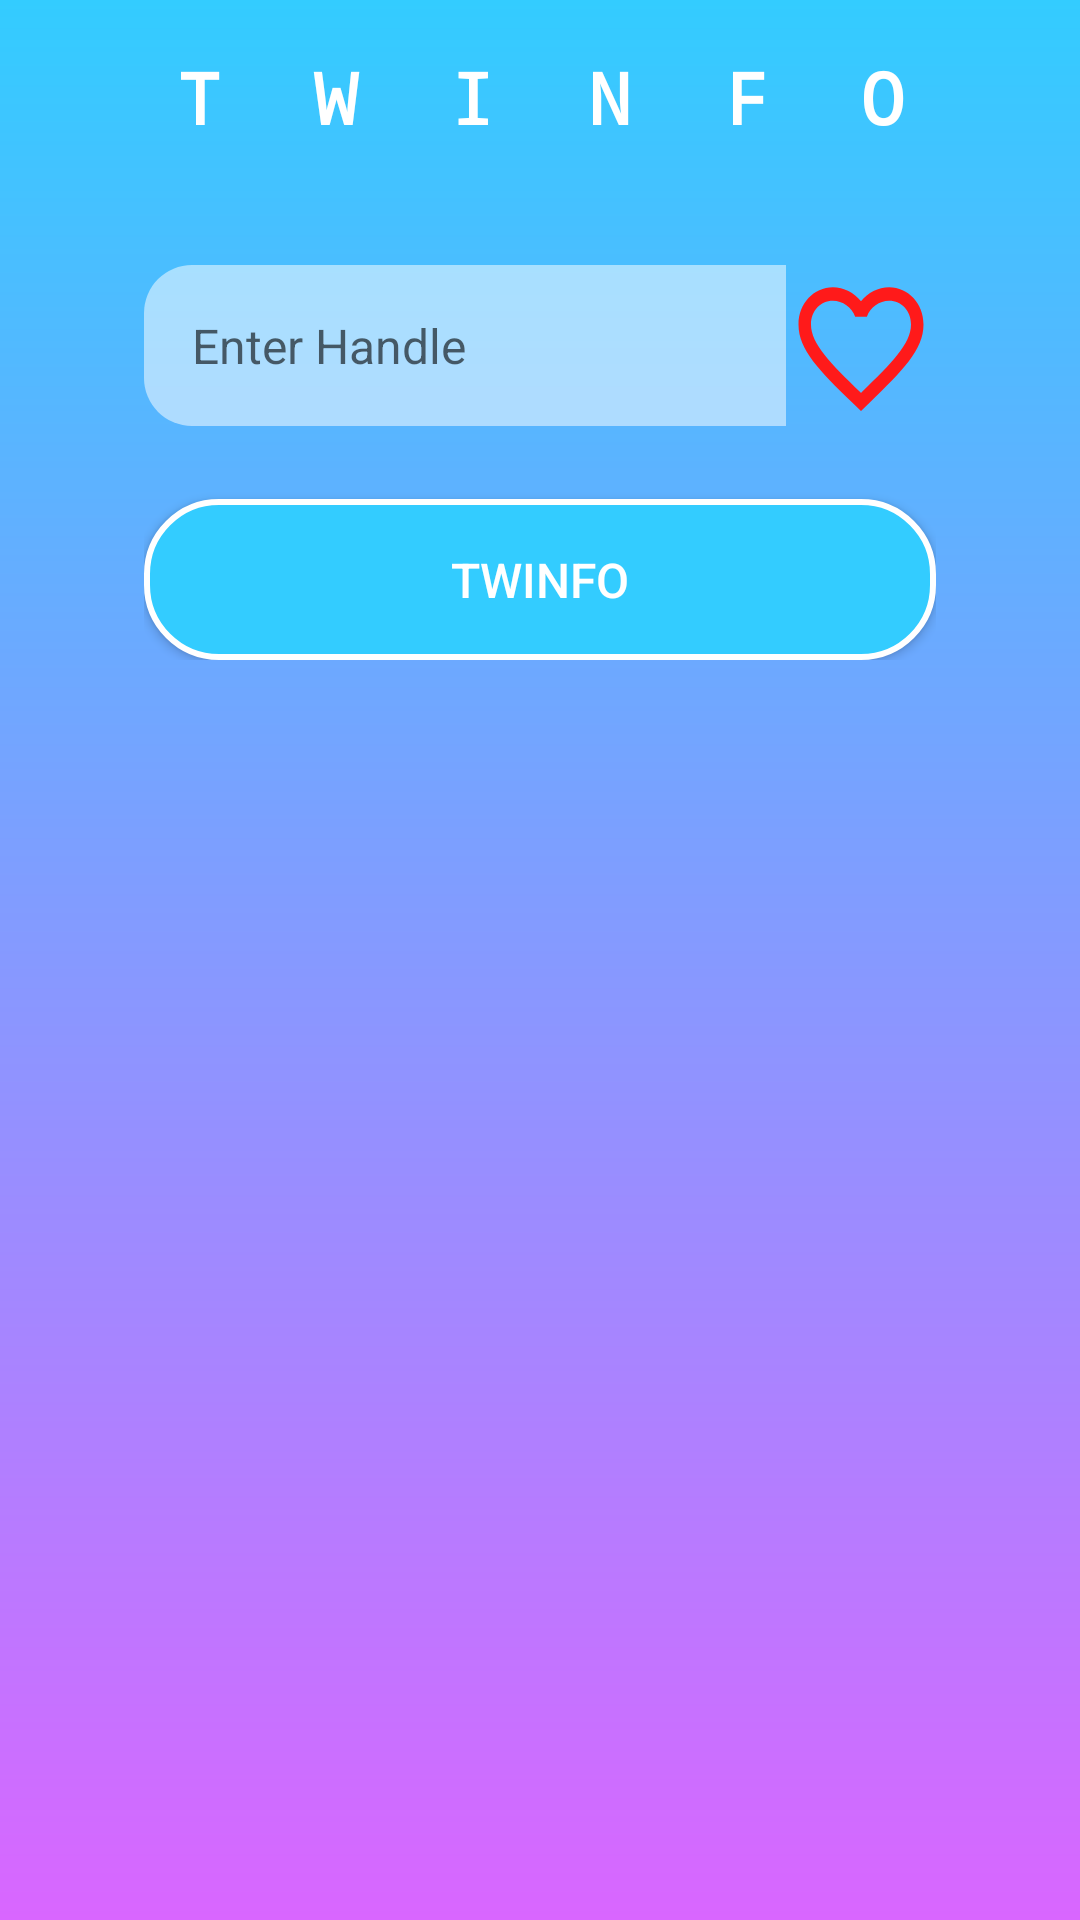

This screen was rendered from an Android layout file. Write that file and the resources it references.
<!-- AndroidManifest.xml: application theme AppTheme -->
<!-- res/layout/fragment_home.xml -->
<?xml version="1.0" encoding="utf-8"?>
<LinearLayout
    xmlns:android="http://schemas.android.com/apk/res/android"
    android:layout_width="match_parent"
    android:layout_height="match_parent"
    android:orientation="vertical"
    android:padding="16dp"
    android:background="@drawable/backgrnd_theme">

    <TextView
        android:layout_width="match_parent"
        android:layout_height="wrap_content"
        android:textSize="24dp"
        android:textColor="#FFF"
        android:textAlignment="center"
        android:fontFamily="monospace"
        android:textStyle="bold"
        android:letterSpacing="1.3"
        android:text="TWINFO"/>


    <LinearLayout

        android:layout_width="match_parent"
        android:layout_height="wrap_content"
        android:orientation="vertical"
        android:layout_margin="16dp"
        android:paddingLeft="16dp"
        android:paddingRight="16dp"
        android:paddingTop="24dp"
        android:paddingBottom="24dp"
        android:background="@drawable/rajbubble">


        <LinearLayout
            android:layout_width="match_parent"
            android:layout_height="wrap_content"
            android:orientation="horizontal">
            <EditText
                android:id="@+id/inp"
                android:layout_width="match_parent"
                android:layout_height="wrap_content"
                android:layout_weight="2"
                android:background="@drawable/bubbleedittext"
                android:singleLine="true"
                android:hint="Enter Handle"
                android:padding="16dp"
                android:textColor="#50000000"
                android:textSize="16sp"
                />

            <ToggleButton
                android:id="@+id/togglebutton"
                android:layout_width="50dp"
                android:layout_height="54dp"
                android:textOn=""
                android:textOff=""
                android:foreground="@drawable/lovebutton"
                android:background="@drawable/check"
                />
               />
            
        </LinearLayout>


        <Button
            android:layout_marginTop="24dp"
            android:id="@+id/button_home"
            android:layout_width="match_parent"
            android:layout_height="wrap_content"
            android:padding="16dp"
            android:textSize="16sp"
            android:elevation="0dp"
            android:background="@drawable/home_button"
            android:text="TWINFO"
            android:textColor="#FFFFFF" />

    </LinearLayout>

    <ScrollView
        android:layout_width="match_parent"
        android:layout_height="match_parent"
        android:layout_margin="16dp"
        android:background="@drawable/rajbubble">

        <TextView
            android:id="@+id/tv"
            android:layout_margin="16dp"
            android:textSize="16sp"
            android:textColor="#85000000"
            android:layout_width="match_parent"
            android:layout_height="wrap_content" />
    </ScrollView>
</LinearLayout>
<!-- resources referenced by this layout -->
<resources>
  <!-- drawable backgrnd_theme (drawable) -->
  <?xml version="1.0" encoding="utf-8"?>
  <shape xmlns:android="http://schemas.android.com/apk/res/android">
      <gradient
  
          android:startColor="#33ccff"
          android:endColor="#d966ff"
          android:angle="270"
          />
  </shape>
  <!-- drawable bubbleedittext (drawable) -->
  <?xml version="1.0" encoding="utf-8"?>
  <shape xmlns:android="http://schemas.android.com/apk/res/android">
      <solid
          android:color="#85FFFFFF"/>
      <corners
          android:topLeftRadius="16dp"
          android:bottomLeftRadius="16dp"
  
          />
  </shape>
  <!-- drawable check (drawable) -->
  <?xml version="1.0" encoding="utf-8"?>
  <selector xmlns:android="http://schemas.android.com/apk/res/android">
      <item android:drawable="@drawable/ic_favorite_full_24dp"
          android:state_checked="true" />
      <item android:drawable="@drawable/ic_favorite_border_black_24dp"
          android:state_checked="false"/>
  </selector>
  <!-- drawable home_button (drawable) -->
  <?xml version="1.0" encoding="utf-8"?>
  <shape xmlns:android="http://schemas.android.com/apk/res/android">
      <solid
          android:color="@color/colorPrimary"/>
      <stroke
          android:width="2dp"
          android:color="#FFFFFF"/>
      <corners
          android:radius="24dp"/>
  </shape>
  <!-- drawable ic_favorite_border_black_24dp (drawable) -->
  <vector android:height="10dp"
      android:tint="#FF1A1A"
      android:viewportHeight="24.0"
      android:viewportWidth="24.0"
      android:width="10dp"
      xmlns:android="http://schemas.android.com/apk/res/android">
      <path android:fillColor="#FF000000"
          android:pathData="M16.5,3c-1.74,0 -3.41,0.81 -4.5,2.09C10.91,3.81 9.24,3 7.5,3 4.42,3 2,5.42 2,8.5c0,3.78 3.4,6.86 8.55,11.54L12,21.35l1.45,-1.32C18.6,15.36 22,12.28 22,8.5 22,5.42 19.58,3 16.5,3zM12.1,18.55l-0.1,0.1 -0.1,-0.1C7.14,14.24 4,11.39 4,8.5 4,6.5 5.5,5 7.5,5c1.54,0 3.04,0.99 3.57,2.36h1.87C13.46,5.99 14.96,5 16.5,5c2,0 3.5,1.5 3.5,3.5 0,2.89 -3.14,5.74 -7.9,10.05z"/>
  </vector>
  <!-- drawable lovebutton (drawable) -->
  <?xml version="1.0" encoding="utf-8"?>
  <shape xmlns:android="http://schemas.android.com/apk/res/android">
      <corners
          android:topRightRadius="16dp"
          android:bottomRightRadius="16dp"/>
      <solid
          android:color="#98FFFFFF"/>
  </shape>
  <style name="AppTheme" parent="Theme.AppCompat.Light.NoActionBar">
          
          <item name="colorPrimary">@color/colorPrimary</item>
          <item name="colorPrimaryDark">@color/colorPrimary</item>
          <item name="colorAccent">@color/colorPrimary</item>
      </style>
  <!-- drawable ic_favorite_full_24dp (drawable) -->
  <vector android:height="10dp" android:tint="#FF1A1A"
      android:viewportHeight="24.0" android:viewportWidth="24.0"
      android:width="10dp" xmlns:android="http://schemas.android.com/apk/res/android">
      <path android:fillColor="#FF000000" android:pathData="M12,21.35l-1.45,-1.32C5.4,15.36 2,12.28 2,8.5 2,5.42 4.42,3 7.5,3c1.74,0 3.41,0.81 4.5,2.09C13.09,3.81 14.76,3 16.5,3 19.58,3 22,5.42 22,8.5c0,3.78 -3.4,6.86 -8.55,11.54L12,21.35z"/>
  </vector>
  <color name="colorPrimary">#33ccff</color>
</resources>
